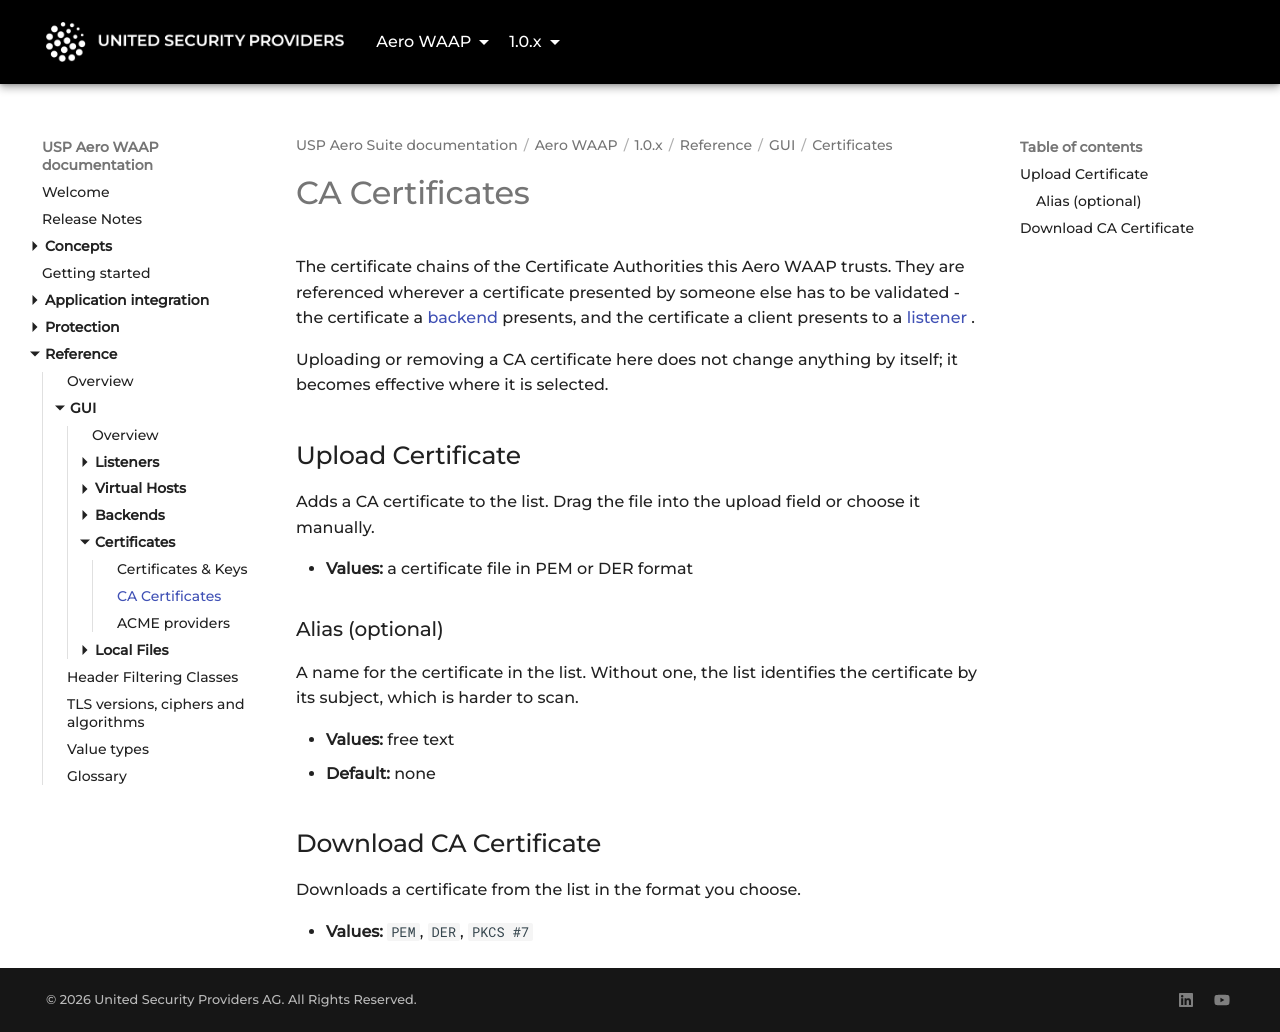

repository: united-security-providers/usp-aero · page: waap/1.0.x/reference/gui/certificates/ca-certificates/index.html · generator: mkdocs

---
title: "CA Certificates"
weight: 20
---

# CA Certificates

The certificate chains of the Certificate Authorities this Aero WAAP trusts. They are referenced wherever
a certificate presented by someone else has to be validated - the certificate a
[backend](../backends/tls) presents, and the certificate a client presents to a
[listener](../listeners/tls).

Uploading or removing a CA certificate here does not change anything by itself; it becomes effective
where it is selected.

## Upload Certificate {#upload-certificate}

Adds a CA certificate to the list. Drag the file into the upload field or choose it manually.

- **Values:** a certificate file in PEM or DER format

### Alias (optional) {#alias}

A name for the certificate in the list. Without one, the list identifies the certificate by its
subject, which is harder to scan.

- **Values:** free text
- **Default:** none

## Download CA Certificate {#download-certificate}

Downloads a certificate from the list in the format you choose.

- **Values:** `PEM`, `DER`, `PKCS #7`
